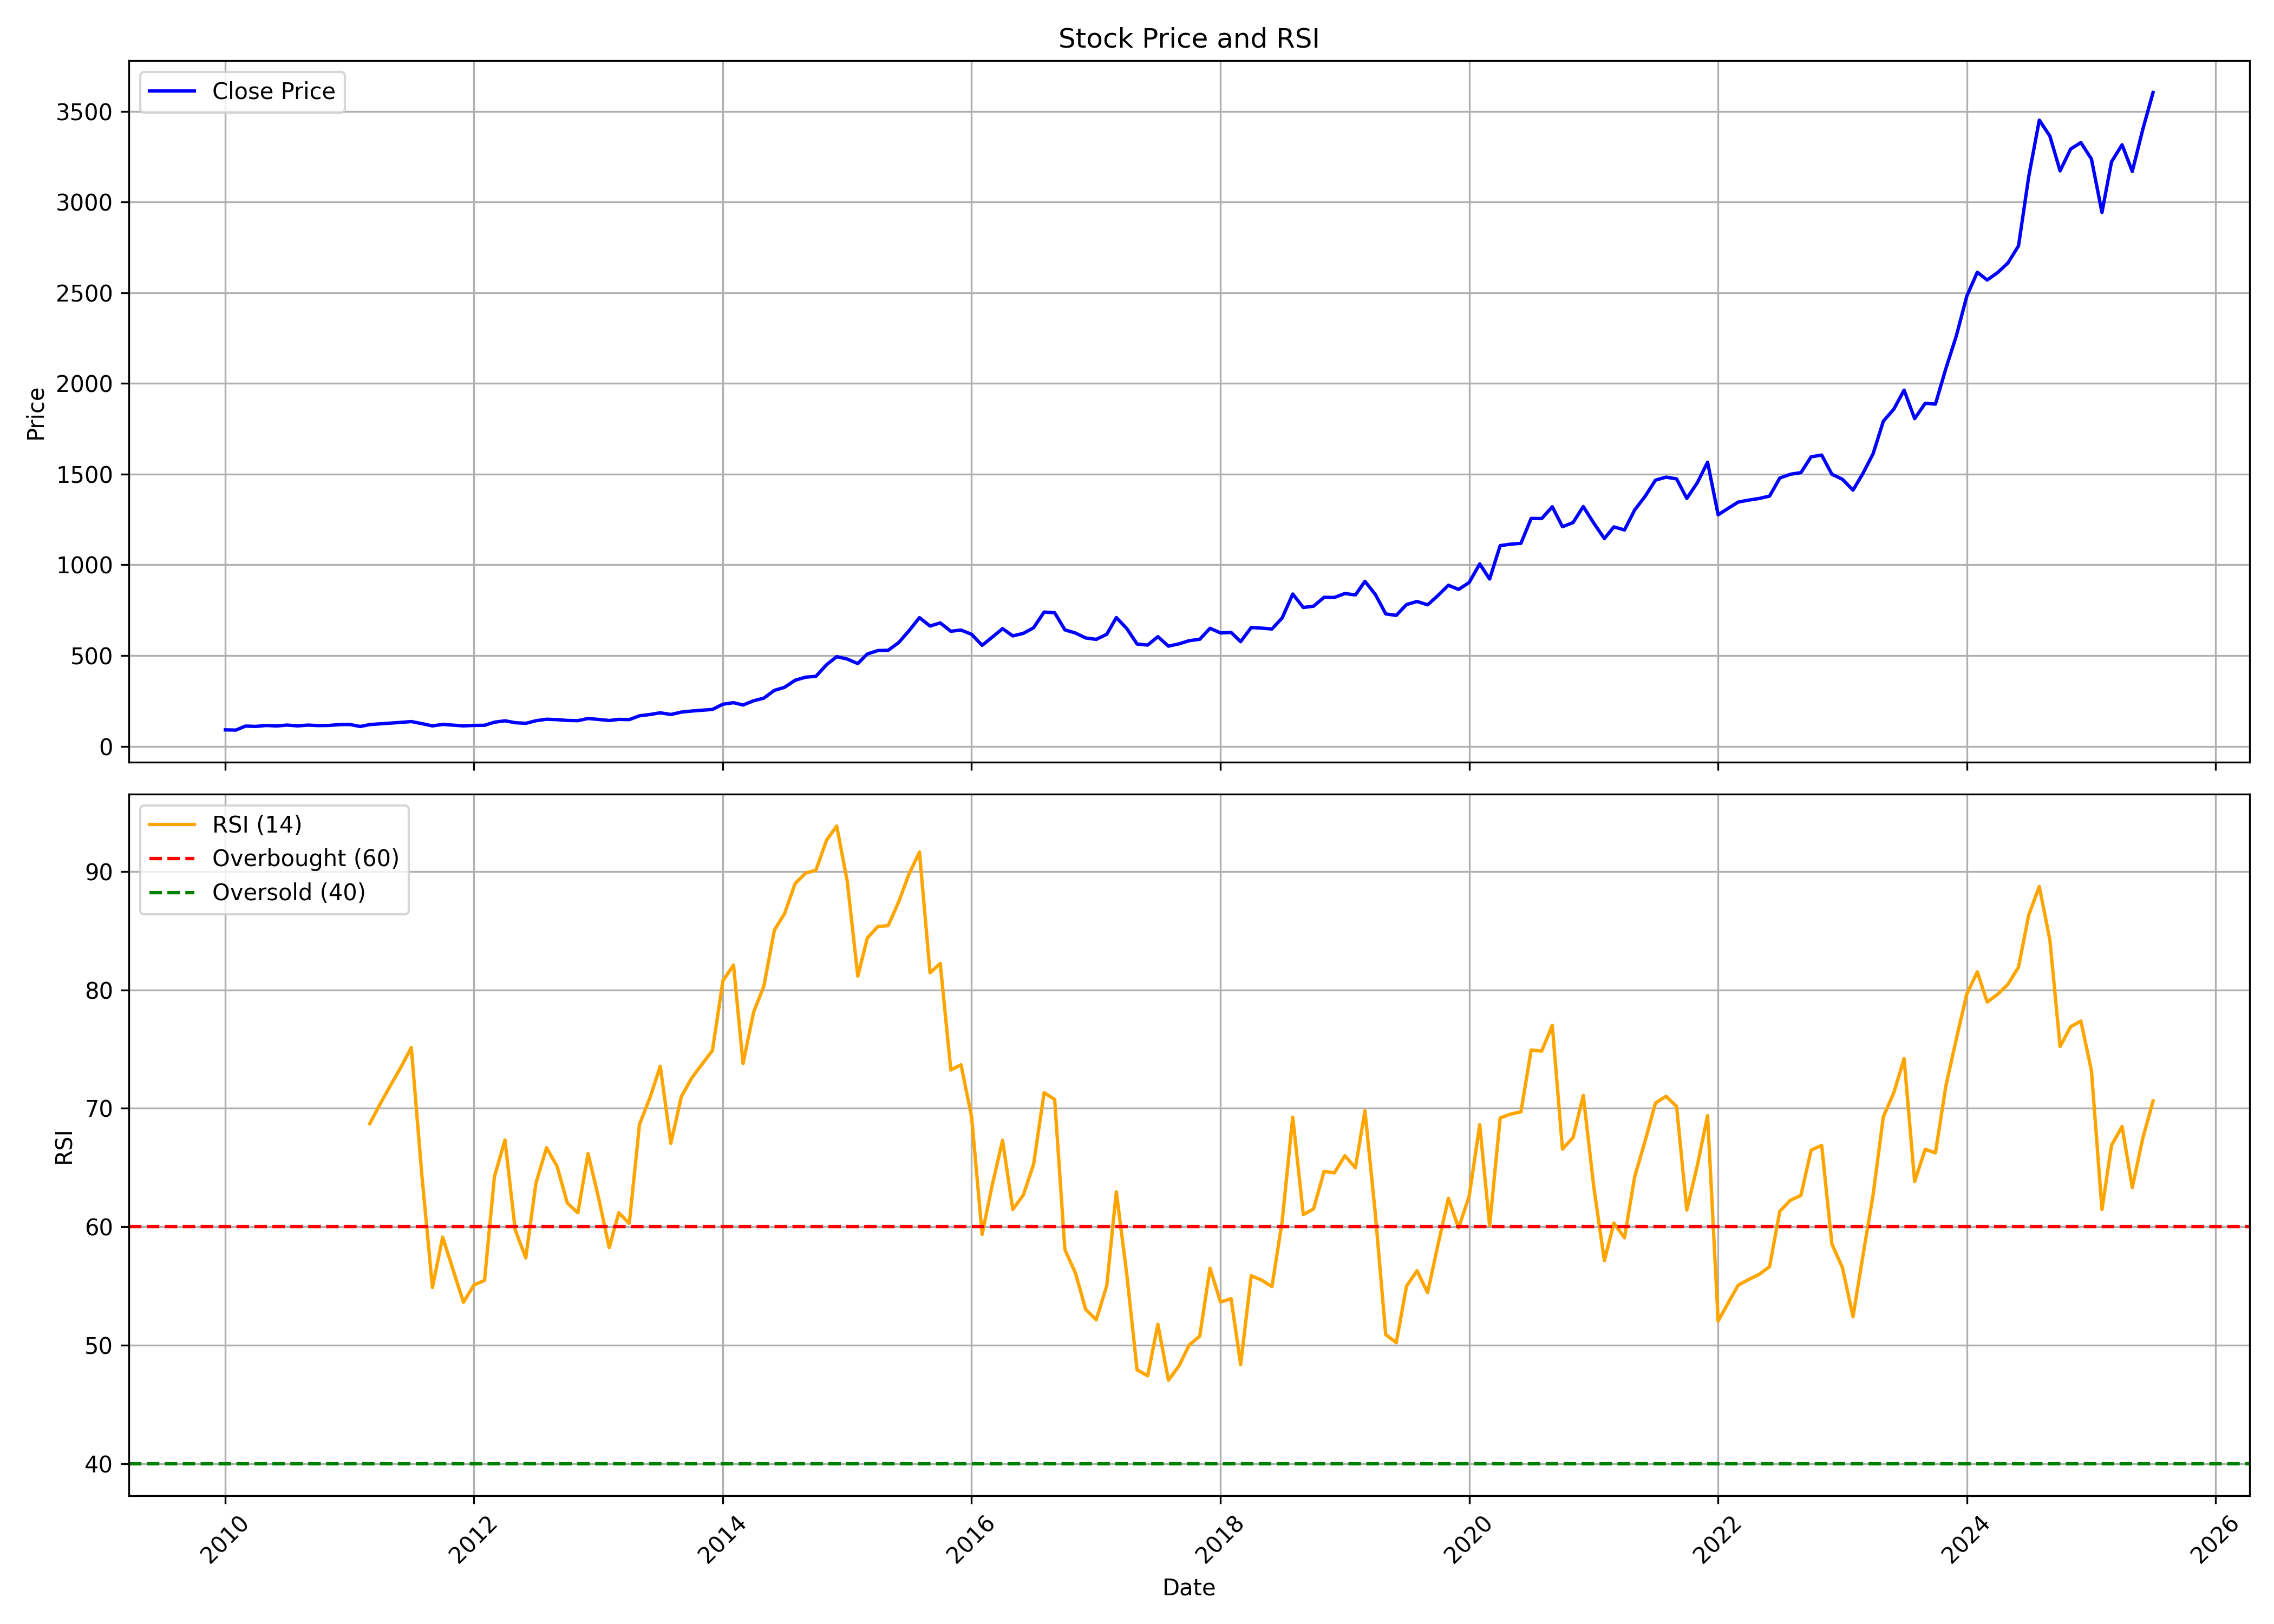

Source data for this figure (header and first rows):
, date, symbol, open, high, low, close, volume, rsi
0, 2010-01-01, TORNTPHARM, 80.31, 93.11, 75.08, 90.44, 8189716, 
1, 2010-02-01, TORNTPHARM, 90.28, 98.72, 83.57, 89.2, 3884208, 
2, 2010-03-01, TORNTPHARM, 89.2, 112.1, 89.2, 111.2, 5014624, 
3, 2010-04-01, TORNTPHARM, 112.1, 113.1, 102, 109.4, 1913472, 
4, 2010-05-01, TORNTPHARM, 109, 115.8, 99.37, 114.6, 2067124, 
5, 2010-06-01, TORNTPHARM, 115.5, 121.2, 109.7, 111.9, 4845716, 
6, 2010-07-01, TORNTPHARM, 112.1, 123.5, 112.1, 116.8, 1698444, 
7, 2010-08-01, TORNTPHARM, 120.5, 121.5, 105.9, 112.3, 4338972, 
8, 2010-09-01, TORNTPHARM, 114.1, 124.6, 108.1, 116.7, 14705160, 
9, 2010-10-01, TORNTPHARM, 115.6, 124.8, 111, 113.9, 8407540, 
10, 2010-11-01, TORNTPHARM, 113.7, 119.7, 111.6, 114.8, 2370888, 
11, 2010-12-01, TORNTPHARM, 111.3, 134.7, 110.5, 119.1, 1585140, 
12, 2011-01-01, TORNTPHARM, 118.7, 128.7, 116.2, 120.3, 2938328, 
13, 2011-02-01, TORNTPHARM, 119.1, 125.4, 108.2, 109, 2268932, 
14, 2011-03-01, TORNTPHARM, 112, 129.2, 103.4, 119.6, 3090032, 68.71
15, 2011-04-01, TORNTPHARM, 118.8, 124.8, 113.7, 123.7, 1760668, 70.4
16, 2011-05-01, TORNTPHARM, 121.6, 138.4, 119.5, 127.6, 2662344, 71.94
17, 2011-06-01, TORNTPHARM, 128.4, 137.6, 119.3, 131.7, 2758104, 73.5
18, 2011-07-01, TORNTPHARM, 132.8, 143, 129.3, 136.2, 9398668, 75.14
19, 2011-08-01, TORNTPHARM, 137.6, 139.5, 118.6, 124.8, 3002352, 64.34
20, 2011-09-01, TORNTPHARM, 124.8, 135.3, 110.5, 112.2, 1877224, 54.88
21, 2011-10-01, TORNTPHARM, 116.3, 122.8, 109.6, 120.5, 1974588, 59.13
22, 2011-11-01, TORNTPHARM, 120.7, 124.5, 113, 116.4, 2195944, 56.34
23, 2011-12-01, TORNTPHARM, 117.6, 118.4, 106.5, 112.4, 1182084, 53.63
24, 2012-01-01, TORNTPHARM, 113.5, 120.8, 109.3, 114.9, 2935284, 55.09
25, 2012-02-01, TORNTPHARM, 115.1, 123.4, 114.7, 115.6, 3861756, 55.47
26, 2012-03-01, TORNTPHARM, 117.2, 133.8, 115.1, 132.7, 4007708, 64.23
27, 2012-04-01, TORNTPHARM, 130.7, 142, 129.4, 140.3, 1944540, 67.33
28, 2012-05-01, TORNTPHARM, 140.3, 148.3, 125, 129.9, 3005996, 59.75
29, 2012-06-01, TORNTPHARM, 129.6, 133, 119.9, 126.4, 3838056, 57.37
30, 2012-07-01, TORNTPHARM, 128.2, 145.1, 127, 140.8, 5459484, 63.69
31, 2012-08-01, TORNTPHARM, 137.3, 151.6, 136.6, 148.9, 1617144, 66.68
32, 2012-09-01, TORNTPHARM, 149.1, 153.9, 129.9, 146.7, 4278252, 65.1
33, 2012-10-01, TORNTPHARM, 145.9, 149.1, 139.1, 142.4, 6196172, 62.01
34, 2012-11-01, TORNTPHARM, 140.9, 144.8, 133.2, 141.2, 5374636, 61.18
35, 2012-12-01, TORNTPHARM, 143.6, 153.4, 139.5, 153, 4831464, 66.18
36, 2013-01-01, TORNTPHARM, 153.4, 161.8, 147.2, 147.9, 2729296, 62.42
37, 2013-02-01, TORNTPHARM, 147.9, 153.2, 141.1, 141.9, 1445716, 58.24
38, 2013-03-01, TORNTPHARM, 143.9, 150.1, 139.6, 148.2, 1567060, 61.18
39, 2013-04-01, TORNTPHARM, 149.2, 149.7, 142.4, 147, 1141532, 60.29
40, 2013-05-01, TORNTPHARM, 147, 172.4, 142.8, 167.9, 4543544, 68.65
41, 2013-06-01, TORNTPHARM, 167.7, 185.9, 164.2, 175.2, 7042692, 70.93
42, 2013-07-01, TORNTPHARM, 176.7, 197.3, 173.7, 184.4, 5557454, 73.56
43, 2013-08-01, TORNTPHARM, 184.6, 200.5, 165.5, 175.2, 3001700, 67.05
44, 2013-09-01, TORNTPHARM, 174.1, 199.1, 172.4, 188.4, 3133280, 71.01
45, 2013-10-01, TORNTPHARM, 187.4, 196, 173.2, 194.1, 3167294, 72.55
46, 2013-11-01, TORNTPHARM, 194.3, 215.8, 189.3, 198.6, 2236592, 73.75
47, 2013-12-01, TORNTPHARM, 202, 224.3, 196.9, 203, 13517434, 74.88
48, 2014-01-01, TORNTPHARM, 202.9, 244, 197.7, 231.8, 10297340, 80.77
49, 2014-02-01, TORNTPHARM, 236, 248.2, 231.2, 240.3, 2821400, 82.11
50, 2014-03-01, TORNTPHARM, 239.9, 251, 225, 227.4, 3619920, 73.78
51, 2014-04-01, TORNTPHARM, 230, 279.4, 225.7, 250.8, 4525316, 78.13
52, 2014-05-01, TORNTPHARM, 250.8, 298.9, 248, 265.2, 8622920, 80.31
53, 2014-06-01, TORNTPHARM, 265.7, 314.1, 263.4, 308, 3773926, 85.05
54, 2014-07-01, TORNTPHARM, 309.2, 343.1, 288.2, 325, 4069832, 86.45
55, 2014-08-01, TORNTPHARM, 321.3, 373.3, 320.8, 364, 2881108, 88.99
56, 2014-09-01, TORNTPHARM, 365.8, 408.1, 346.6, 380.9, 3722148, 89.87
57, 2014-10-01, TORNTPHARM, 384.4, 408.2, 354.5, 385.4, 2691304, 90.11
58, 2014-11-01, TORNTPHARM, 388.3, 465.5, 385.5, 449.1, 2967208, 92.64
59, 2014-12-01, TORNTPHARM, 445.8, 519.1, 421.8, 494, 5111936, 93.84
... 127 more rows
